42-way image classification set "database" from GitHub (FireBoyAJ24/Airplane-Type-Detection-System); label vocabulary: A-10A Thunderbolt II, A-37A Dragonfly, ADM-20 Quail, Airbus 350, Airbus A300, Airbus A380, Airbus Beluga, Airbus Beluga XL, B-17G Flying Fortress, B-1B Lancer, B-29B Superfortress, B-52D Stratofortress, Boeing 777, C-119C Flying Boxcar, C-123K Provider, C-124C Globemaster II, C-130E Hercules, C-141C Starlifter, C-46D Commando, C-47B Skytrain, C-54G Skymaster, C-7A Caribou, EC-121K Constellation, EC-135N Stratotanker, F-100D Super Sabre, F-101F Voodoo, F-105D Thunderchief, F-106A Delta Dart, F-111E Aardvark, F-15A Eagle, F-4D Phantom II, F-80C Shooting Star, F-84E Thunderjet, F-86H Sabre, F-89J Scorpion, KC-97L Stratofreighter, P-40N Warhawk, P-51H Mustang, SR-71A Blackbird, UC-78B Bamboo Bomber, VC-140B JetStar, WB-66D Destroyer.

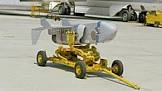
Label: ADM-20 Quail

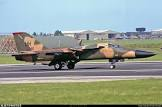
Label: F-111E Aardvark

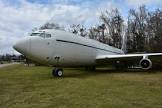
Label: EC-135N Stratotanker

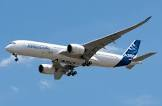
Label: Airbus 350

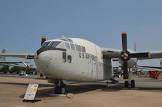
Label: C-119C Flying Boxcar

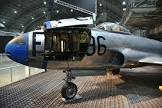
Label: F-80C Shooting Star
